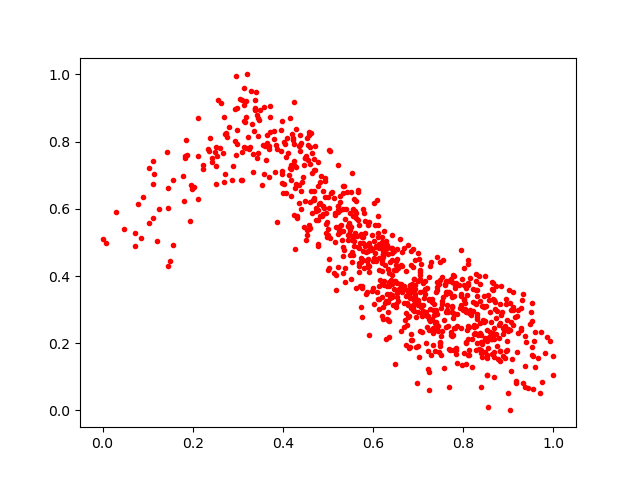

Data behind this chart, as committed beside it:
0.6328091, 0.42175645
0.8212, 0.3617
0.5655, 0.6493
0.6201, 0.4157
0.08463, 0.513
0.7161, 0.3865
0.1964, 0.6696
0.5884, 0.4318
0.4031, 0.7994
0.3188, 0.8728
0.7209, 0.176
0.6931, 0.3628
0.7813, 0.3641
0.7106, 0.2957
0.3968, 0.7721
0.6193, 0.2813
0.4483, 0.7521
0.642, 0.3369
0.8996, 0.05197
0.5275, 0.5313
0.5777, 0.497
0.3373, 0.8934
0.8139, 0.3955
0.6529, 0.3543
0.4898, 0.5856
0.2115, 0.756
0.9174, 0.08258
0.6799, 0.359
0.5491, 0.5228
0.4694, 0.6545
0.952, 0.3195
0.9997, 0.1608
0.6121, 0.4945
0.4197, 0.8238
0.7826, 0.372
0.04661, 0.5402
0.2495, 0.7677
0.9691, 0.05214
0.7246, 0.272
0.5446, 0.5497
0.774, 0.3069
0.9551, 0.1627
0.5896, 0.5529
0.6269, 0.4333
0.7299, 0.2718
0.6931, 0.3739
0.1573, 0.6854
0.7659, 0.3841
0.6398, 0.3875
0.4588, 0.54
0.8658, 0.3584
0.7538, 0.3266
0.9441, 0.06635
0.5973, 0.5229
0.3437, 0.7673
0.6422, 0.4473
0.5461, 0.5569
0.7412, 0.3583
0.7011, 0.4493
0.4164, 0.722
0.851, 0.3107
... 818 more rows
